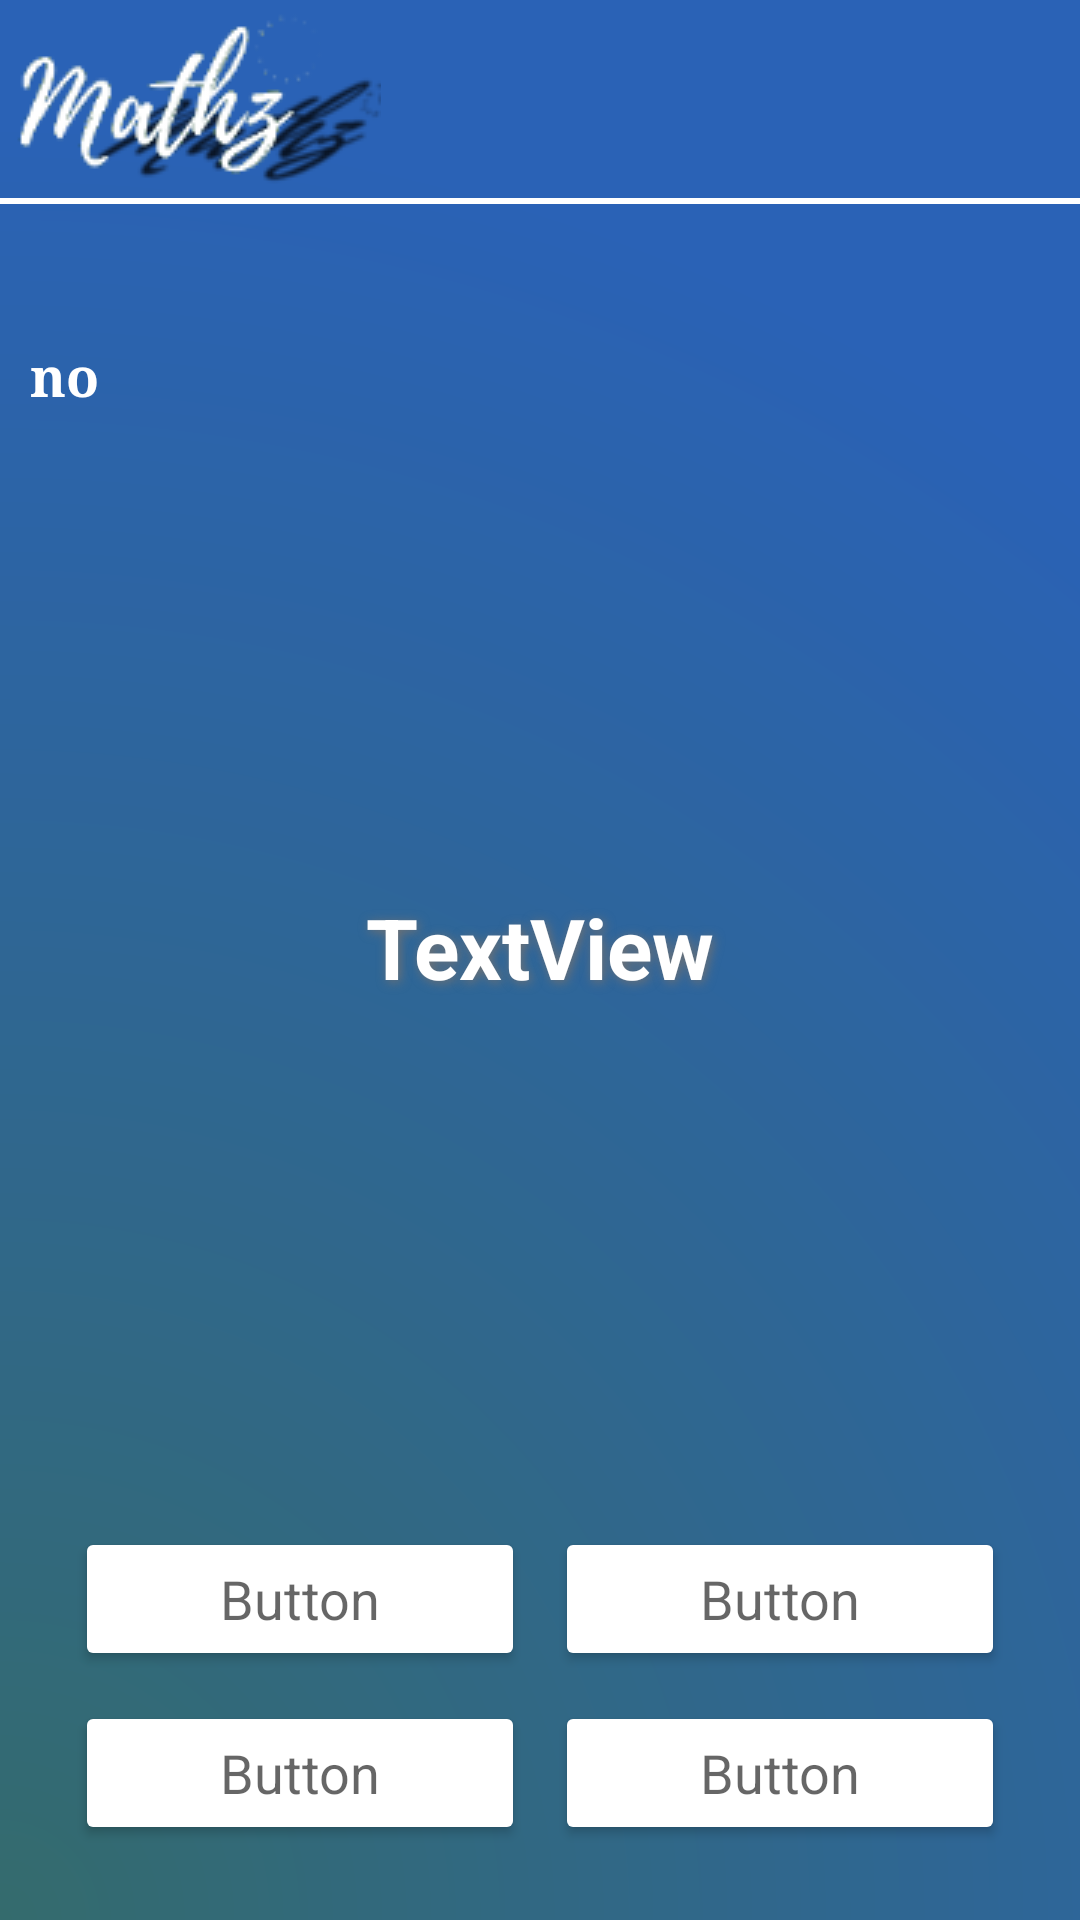

Write the Android layout XML for this screen, with the resource values it uses.
<!-- AndroidManifest.xml: application theme AppTheme -->
<!-- res/layout/activity_math_quiz.xml -->
<?xml version="1.0" encoding="utf-8"?>
<layout xmlns:android="http://schemas.android.com/apk/res/android"

    xmlns:app="http://schemas.android.com/apk/res-auto"
    xmlns:tools="http://schemas.android.com/tools">

<RelativeLayout
    android:layout_width="match_parent"
    android:layout_height="match_parent"
    android:background="@drawable/greengradient"
    android:orientation="vertical"
    android:id="@+id/mainlayout"
    tools:context=".MathQuiz">


    <ImageView
        android:id="@+id/imageView2"
        android:layout_width="wrap_content"
        android:layout_height="wrap_content"
        android:layout_alignParentTop="true"
        android:layout_gravity="left"
        android:src="@drawable/mathz" />


    <View
        android:id="@+id/divider5"
        android:layout_width="match_parent"
        android:layout_height="2dp"
        android:layout_below="@id/imageView2"
        android:background="#FFFFFF" />

    <TextView
        android:id="@+id/message"
        android:layout_width="match_parent"
        android:layout_height="wrap_content"
        android:layout_below="@id/divider5"
        android:layout_gravity="center|center_horizontal"
        android:layout_marginStart="20dp"
        android:layout_marginLeft="20dp"
        android:layout_marginEnd="20dp"
        android:layout_marginRight="20dp"
        android:gravity="center"
        android:text=" "
        android:textColor="@color/text_color"
        android:textSize="@dimen/message_size"
        android:textStyle="bold|italic" />
    <LinearLayout
        android:layout_width="match_parent"
        android:layout_height="match_parent"
        android:layout_below="@id/message"
        android:id="@+id/qnanswerLayout"

        android:orientation="vertical">


        <TextView
            android:id="@+id/qnNum"
            android:layout_width="wrap_content"
            android:layout_height="wrap_content"
            android:layout_margin="10dp"
            android:text="no "
            android:textAppearance="?android:attr/textAppearanceMedium"
            android:textColor="@color/white"
            android:textStyle="bold"
            android:typeface="serif" />

        <LinearLayout
            android:id="@+id/questionlayout"
            android:layout_width="match_parent"
            android:layout_height="wrap_content"
            android:layout_above="@id/tablelayout"

            android:layout_gravity="center"
            android:layout_weight="0.5"
            android:orientation="horizontal">

            <TextView
                android:id="@+id/question"
                android:layout_width="match_parent"
                android:layout_height="match_parent"
                android:layout_gravity="center"
                android:layout_marginLeft="15dp"
                android:layout_marginRight="15dp"


                android:elevation="5dp"
                android:gravity="center"

                android:padding="5dp"
                android:shadowColor="@color/darkGray"
                android:shadowDx="2"
                android:shadowDy="2"
                android:shadowRadius="8"
                android:text="TextView"
                android:textColor="@color/text_color"
                android:textSize="@dimen/text_size_question"

                android:textStyle="bold" />
        </LinearLayout>



        <TableLayout
            android:id="@+id/tablelayout"
            android:layout_width="match_parent"
            android:layout_height="wrap_content"
            android:layout_margin="20dp">

            <TableRow
                android:layout_width="match_parent"
                android:layout_height="wrap_content">

                <Button
                    android:id="@+id/ans2"
                    android:layout_width="wrap_content"
                    android:layout_height="wrap_content"
                    android:layout_margin="5dp"
                    android:layout_weight="1"
                    style="@style/Widget.AppCompat.Button.Colored"
                    android:elevation="5dp"
                    android:gravity="center"

                    android:text="Button"
                    android:textAppearance="?android:attr/textAppearanceMedium" />

                <Button
                    android:id="@+id/ans1"
                    android:layout_width="wrap_content"
                    android:layout_height="wrap_content"
                    android:layout_margin="5dp"
                    android:layout_weight="1"
                    style="@style/Widget.AppCompat.Button.Colored"
                    android:gravity="center"
                    android:text="Button"
                    android:elevation="5dp"
                    android:textAppearance="?android:attr/textAppearanceMedium" />
            </TableRow>

            <TableRow
                android:layout_width="match_parent"
                android:layout_height="wrap_content">

                <Button
                    android:id="@+id/ans3"
                    android:layout_width="wrap_content"
                    android:layout_height="wrap_content"
                    android:layout_margin="5dp"
                    android:layout_weight="1"
                    style="@style/Widget.AppCompat.Button.Colored"
                    android:gravity="center"
                    android:elevation="5dp"
                    android:text="Button"
                    android:textAppearance="?android:attr/textAppearanceMedium" />

                <Button
                    android:id="@+id/ans4"
                    android:layout_width="wrap_content"
                    android:layout_height="wrap_content"
                    android:layout_margin="5dp"
                    android:layout_weight="1"
                    style="@style/Widget.AppCompat.Button.Colored"
                    android:gravity="center"
                    android:elevation="5dp"
                    android:text="Button"
                    android:textAppearance="?android:attr/textAppearanceMedium" />
            </TableRow>

        </TableLayout>
    </LinearLayout>

</RelativeLayout>

</layout>
<!-- resources referenced by this layout -->
<resources>
  <color name="darkGray">#727272</color>
  <color name="text_color">#FFFFFF</color>
  <color name="white">#fff</color>
  <dimen name="message_size">26sp</dimen>
  <dimen name="text_size_question">28sp</dimen>
  <!-- drawable greengradient (drawable) -->
  <?xml version="1.0" encoding="utf-8"?>
  <shape xmlns:android="http://schemas.android.com/apk/res/android">
  
      <gradient android:angle="-135"
          android:type="radial"
          android:gradientRadius="600dp"
          android:centerX="0"
          android:centerY="1"
          android:startColor="#346B6D"
  
          android:endColor="#2A62B6"/>
  
  </shape>
  <!-- drawable mathz: png bitmap (drawable-mdpi, 8956 bytes) -->
  <style name="AppTheme" parent="Theme.AppCompat.Light.NoActionBar">
          
          <item name="colorPrimary">#BB06CC</item>
          <item name="colorPrimaryDark">@color/colorPrimaryDark</item>
          <item name="colorAccent">@color/colorAccent</item>
  
  
      </style>
  <color name="colorPrimaryDark">#303F9F</color>
  <color name="colorAccent">#FFFFFF</color>
</resources>
